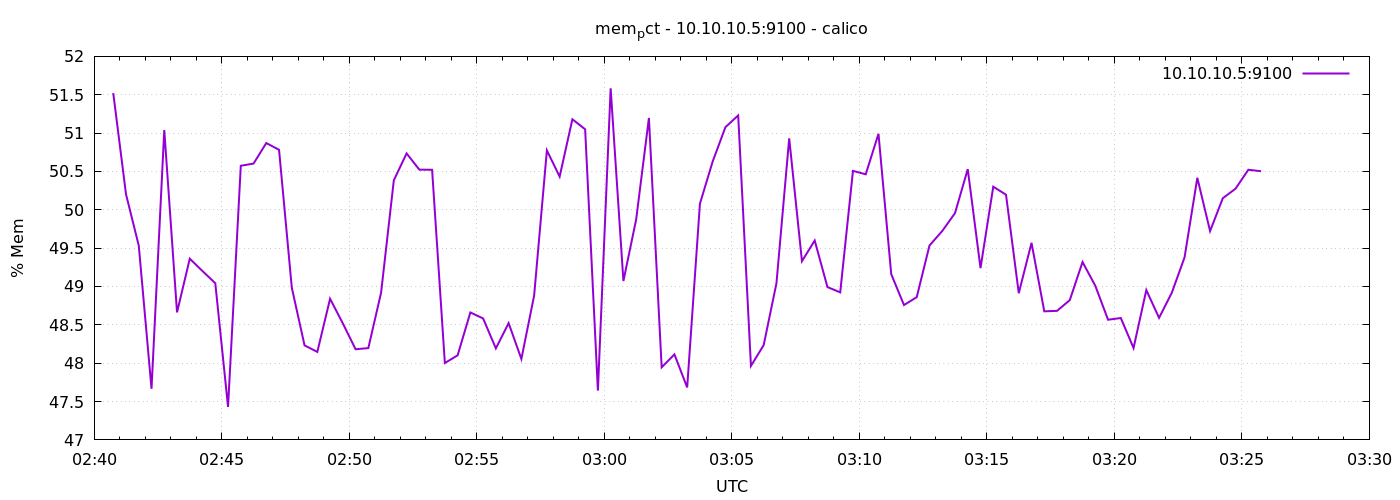

The table this chart was drawn from, first rows:
1776739245	51.5212544700971
1776739275	50.2
1776739305	49.53
1776739335	47.67
1776739365	51.04
1776739395	48.66
1776739425	49.36
1776739455	49.2
1776739485	49.04
1776739515	47.43
1776739545	50.57
1776739575	50.6
1776739605	50.87
1776739635	50.78
1776739665	48.98
1776739695	48.23
1776739725	48.15
1776739755	48.84
1776739785	48.52
1776739815	48.18
1776739845	48.2
1776739875	48.92
1776739905	50.39
1776739935	50.73
1776739965	50.52
1776739995	50.52
1776740025	48
1776740055	48.1
1776740085	48.66
1776740115	48.58
1776740145	48.19
1776740175	48.52
1776740205	48.06
1776740235	48.88
1776740265	50.77
1776740295	50.43
1776740325	51.18
1776740355	51.05
1776740385	47.64
1776740415	51.58
1776740445	49.07
1776740475	49.87
1776740505	51.2
1776740535	47.95
1776740565	48.11
1776740595	47.68
1776740625	50.08
1776740655	50.63
1776740685	51.08
1776740715	51.23
1776740745	47.96
1776740775	48.24
1776740805	49.04
1776740835	50.93
1776740865	49.33
1776740895	49.6
1776740925	48.99
1776740955	48.92
1776740985	50.51
1776741015	50.46
1776741045	50.99
... 30 more rows
